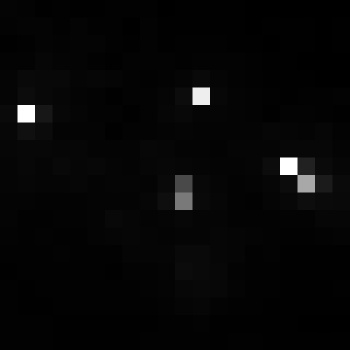

The file beside this chart, header and first rows:
, xmin, ymin, lat, lon, area, perimeter, max_nanowatts, min_nanowatts, moonlight_illumination, clear_sky_confidence, mean_nanowatts
0, 832, 3088, -4.646, -4.646, 2.0, 0.0, 25.97, 0.1817, 11.82, 0.0, 1.954
